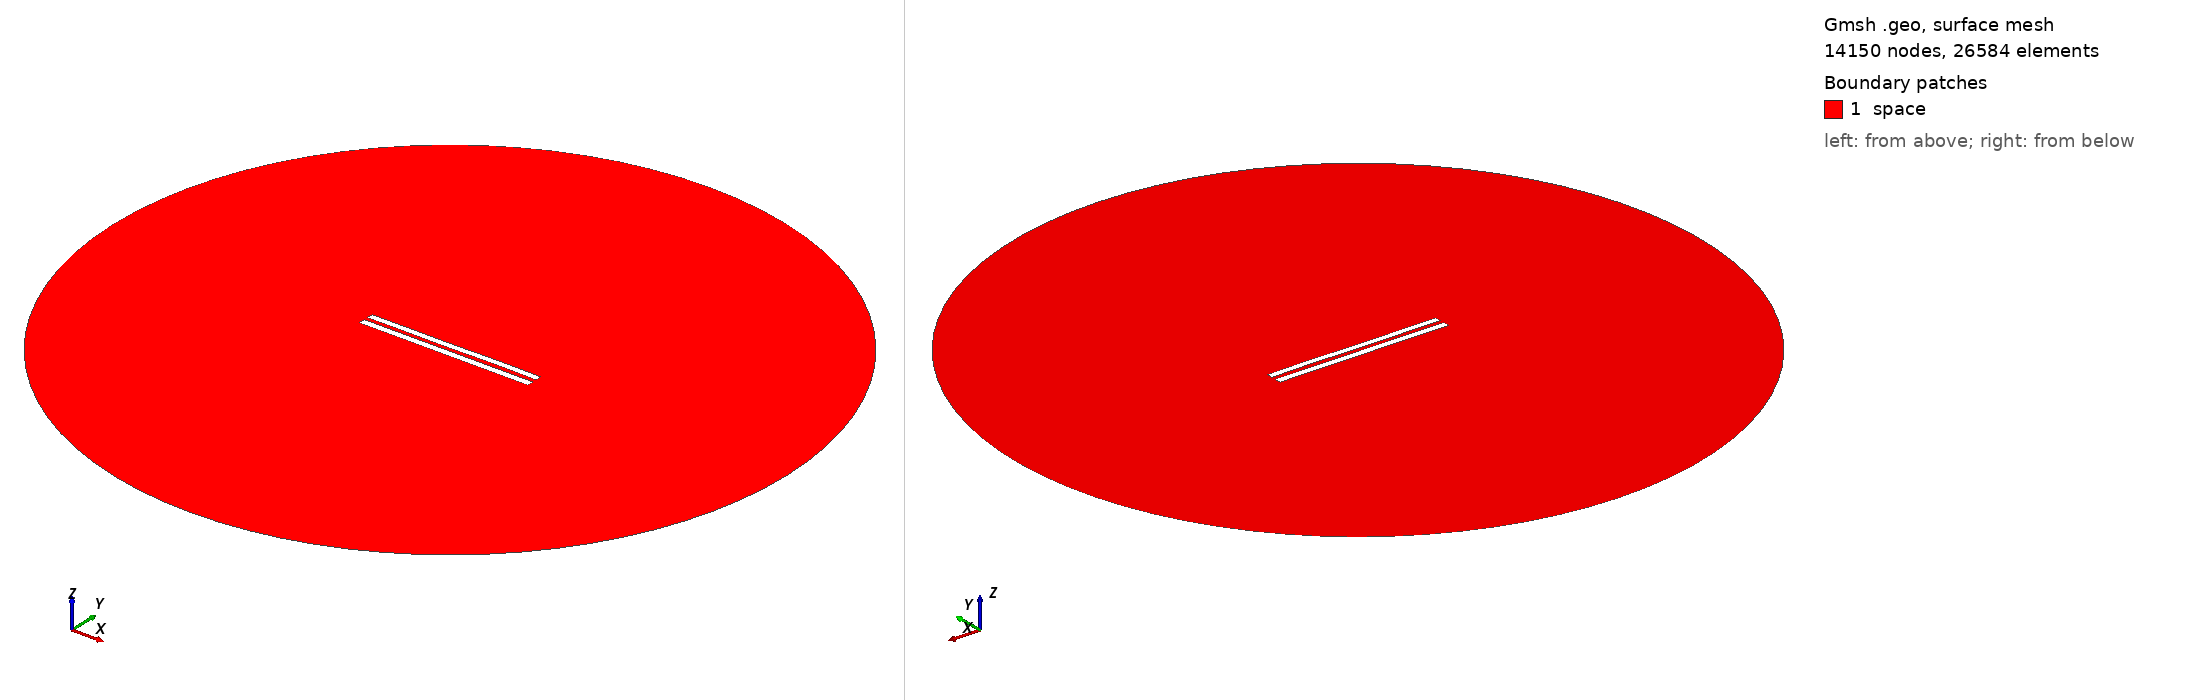

Gmsh geometry script, surface-meshed: 14150 nodes, 26584 surface elements. Boundary patches (legend numbers): 1 space. Left view from above one corner, right view from below the opposite corner. Legend entries are the model's physical surfaces. The drawing asked Gmsh for element sizes between 1% and 20% of the model's largest extent; the script's own settings can give other sizes.

=== 6184.geo (drawn) ===
//---------------------------------------
// Geometry kernel
//---------------------------------------

SetFactory("OpenCASCADE");



//---------------------------------------
// Parameters of the geometry
//---------------------------------------

// Overetch of the upper plate
overetch = 0.125;

// Distance between the plates
distance = 2.5;

// Discretization over the x axis (for the deformation)
nx = 50; 

// Length of the plate
L = 100 - overetch; 

// Number of modes
n = 4; 

// 1st mode coefficient
coeff(1) = 0.15;
beta(1) = 0.596864 * 3.1415926535 / L;

// 2nd mode coefficient
coeff(2) = 0.0;
beta(2) = 1.49418 * 3.1415926535 / L;

// 3rd mode coefficient
coeff(3) = -0.075;
beta(3) = 2.50025 * 3.1415926535 / L;

// 4th mode coefficient
coeff(4) = 0.07499999999999998;
beta(4) = 3.49999 * 3.1415926535 / L;



//---------------------------------------
// Upper plate (deformed rectangle)
//---------------------------------------

// Coordiantes of the upper plate
xmin = -50;
xmax = 50 - overetch;

// Height of the upper plate
yheight = 4 - 2 * overetch;

// Indexes of the points
UpperID[] = {};
LowerID[] = {};
LeftID[] = {};
RightID[] = {};

// Point index
p = 1;

// Horizontal edges
For i In {1:nx}
    x = xmin + (i-1)*(xmax - xmin)/(nx-1);

    y_bottom = distance / 2 + overetch;
    For j In {1:n}
        C = (Cosh(beta(j)*L) + Cos(beta(j)*L)) / (Sinh(beta(j)*L) + Sin(beta(j)*L));
        y_bottom  = y_bottom + coeff(j) * (Cosh(beta(j)*(x+50)) - Cos(beta(j)*(x+50)) - C * (Sinh(beta(j)*(x+50)) - Sin(beta(j)*(x+50))));
    EndFor

    y_top = y_bottom + yheight;

    Point(p) = {x, y_top, 0, 1.0};
    UpperID[i] = p;
    p = p + 1;

    Point(p) = {x, y_bottom, 0, 1.0};
    LowerID[i] = p;
    p = p + 1;
EndFor

// Create point lists
UpperPts[] = {}; LowerPts[] = {};
For i In {1:nx}
  UpperPts[] += {UpperID[i]};
  LowerPts[] += {LowerID[i]};
EndFor

// Build splines
Spline(1) = {UpperPts[]};
Spline(2) = {LowerPts[]};
Line(3) = {LowerPts[nx-1], UpperPts[nx-1]};
Line(4) = {LowerPts[0], UpperPts[0]};

// Build the plane surface
Curve Loop(1) = {2, 3, -1, -4};
Plane Surface(1) = {1};



//---------------------------------------
// Lower plate (rectangle)
//---------------------------------------

// Vertices
Point(1001) = {-50, -1, 0, 1.0};
Point(1002) = { 50, -1, 0, 1.0};
Point(1003) = { 50,  -5, 0, 1.0};
Point(1004) = {-50,  -5, 0, 1.0};

// Edges
Line(5) = {1001, 1002};
Line(6) = {1002, 1003};
Line(7) = {1003, 1004};
Line(8) = {1004, 1001};

// Plane surface
Line Loop(2) = {5, 6, 7, 8};
Plane Surface(2) = {2}; 



//---------------------------------------
// Outer (fictious) boundary
//---------------------------------------

// Points
Point(1005) = {0, 0, 0};       // Center
Point(1006) = {200, 0, 0};     // Start point
Point(1007) = {0, 200, 0};     // 90 degrees
Point(1008) = {-200, 0, 0};    // 180 degrees
Point(1009) = {0, -200, 0};    // 270 degrees

// Circle arcs (each needs start, center, end)
Circle(9) = {1006, 1005, 1007};
Circle(10) = {1007, 1005, 1008};
Circle(11) = {1008, 1005, 1009};
Circle(12) = {1009, 1005, 1006};

// Plane surface for the entire domain
Curve Loop(3) = {9, 10, 11, 12};
Surface(3) = {3};

// Subtract the plates from the whole domain to obtain the actual domain where we want to solve the equations
BooleanDifference{ Surface{3}; Delete; }{ Surface{1}; Surface{2}; Delete; }




//---------------------------------------
// Transfinite Lines/Curves
//---------------------------------------

// Set the number of points on the boundaries
r = 7;

// Plates
Transfinite Curve {1, 2} = 50*r Using Progression 1;
Transfinite Curve {3, 4} = 2*r Using Progression 1;
Transfinite Line {5, 7} = 50*r Using Progression 1;
Transfinite Line {6, 8} = 2*r Using Progression 1;

// Outer boundary
Transfinite Line {9, 10, 11, 12} = 20 Using Progression 1;



//---------------------------------------
// Physical groups
//---------------------------------------                

// Physical curves (boundaries)
Physical Line("force_segment", 10) = {2};
Physical Line("upper_plate", 11) = {1, 3, 4};
Physical Line("lower_plate", 12) = {5, 6, 7, 8};
Physical Line("boundary", 20) = {9, 10, 11, 12};

// Physical Surfaces
Physical Surface("space", 30) = {3};



//---------------------------------------
// 6. Generate the Mesh
//---------------------------------------

// 2D mesh generation
Mesh 2;
